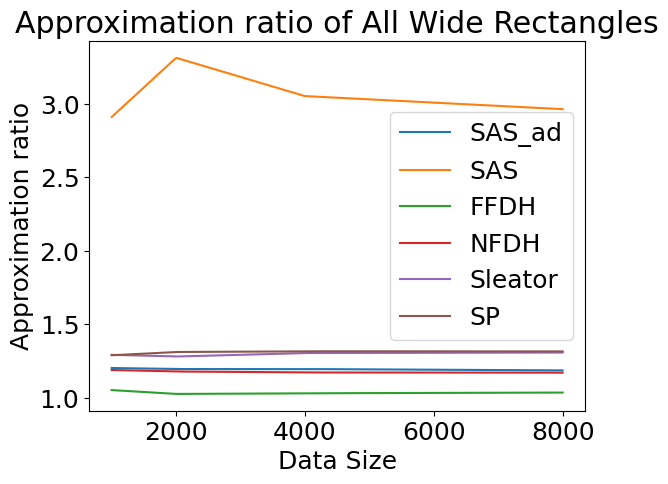

The matplotlib source for this figure:
import numpy as np
from scipy.interpolate import make_interp_spline
import matplotlib.pyplot as plt 

plt.rcParams['font.family'] = 'Times New Roman'
plt.rcParams['font.sans-serif'] = ['NSimSun']
plt.rcParams['font.size'] = 18

# Define the data sizes
data_sizes = np.array([ 1000, 2000, 4000,  8000])

# Generate random running times for each dataset
times_SAS_ad = np.array([1.202858,1.195894 ,1.195942 ,1.186722])  # Sample times for dataset 1
times_SAS = np.array([2.911135,  3.314078,3.053483,2.964658])  # Sample times for dataset 2
times_FFDH = np.array([  1.052668,  1.026570,1.031013,1.035820])  # Sample times for dataset 3
times_NFDH = np.array([  1.189174,  1.179194,  1.172530, 1.171174])  # Sample times for dataset 4
times_Sleator = np.array([1.292416, 1.281214,1.305048,1.308127])  # Sample times for dataset 5
times_SP = np.array([1.289691,1.312049, 1.316831, 1.315857])  # Sample times for dataset 6

datasets = [times_SAS_ad, times_SAS, times_FFDH, times_NFDH, times_Sleator, times_SP]
dataset_names = ["SAS_ad", "SAS", "FFDH", "NFDH", "Sleator", "SP"]

# Create plots for each dataset
for times, name in zip(datasets, dataset_names):
    # Create a smooth curve for the data
    xnew = np.linspace(data_sizes.min(), data_sizes.max(), 300)
    spl = make_interp_spline(data_sizes, times, k=1)
    y_smooth = spl(xnew)

    # Plot the data
    plt.plot(xnew, y_smooth, label=name)

plt.title("Approximation ratio of All Wide Rectangles")
plt.xlabel("Data Size")
plt.ylabel("Approximation ratio")
plt.legend()
plt.show()
